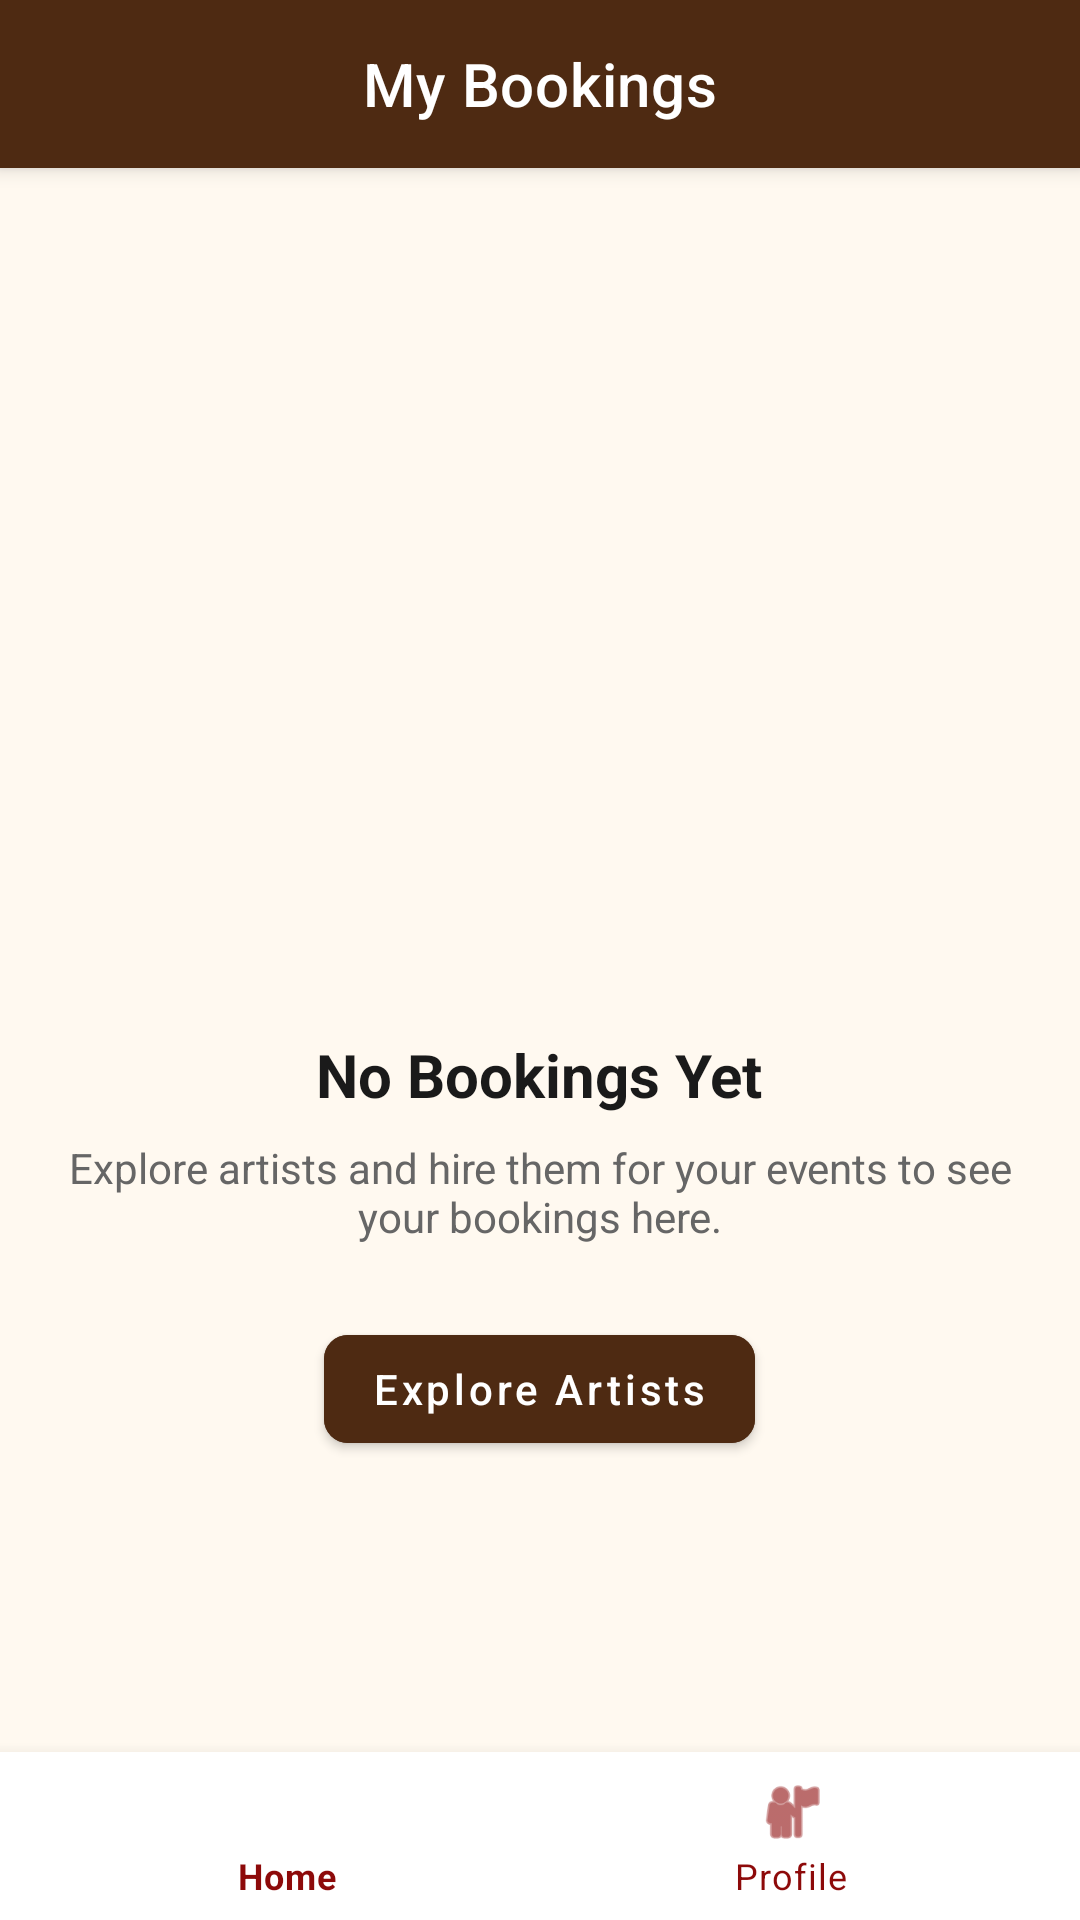

Layout XML and referenced resources for this Android screen:
<!-- AndroidManifest.xml: application theme Theme.KalavidaraBalaga -->
<!-- res/layout/activity_bookings.xml -->
<?xml version="1.0" encoding="utf-8"?>
<androidx.coordinatorlayout.widget.CoordinatorLayout xmlns:android="http://schemas.android.com/apk/res/android"
    xmlns:app="http://schemas.android.com/apk/res-auto"
    xmlns:tools="http://schemas.android.com/tools"
    android:layout_width="match_parent"
    android:layout_height="match_parent"
    android:background="@color/background"
    tools:context=".BookingsActivity">

    <com.google.android.material.appbar.AppBarLayout
        android:layout_width="match_parent"
        android:layout_height="wrap_content"
        android:background="@color/chocolate_brown"
        app:elevation="4dp">

        <com.google.android.material.appbar.MaterialToolbar
            android:id="@+id/toolbar"
            android:layout_width="match_parent"
            android:layout_height="?attr/actionBarSize"
            app:title="My Bookings"
            app:titleCentered="true"
            app:titleTextColor="@color/white" />

    </com.google.android.material.appbar.AppBarLayout>

    <androidx.recyclerview.widget.RecyclerView
        android:id="@+id/rvBookings"
        android:layout_width="match_parent"
        android:layout_height="match_parent"
        android:visibility="gone"
        app:layout_behavior="@string/appbar_scrolling_view_behavior" />

    <LinearLayout
        android:id="@+id/layoutEmpty"
        android:layout_width="match_parent"
        android:layout_height="match_parent"
        android:gravity="center"
        android:orientation="vertical"
        android:padding="20dp"
        app:layout_behavior="@string/appbar_scrolling_view_behavior">

        <ImageView
            android:layout_width="120dp"
            android:layout_height="120dp"
            android:alpha="0.5"
            android:src="@drawable/ic_bookings"
            app:tint="@color/chocolate_brown" />

        <TextView
            android:layout_width="wrap_content"
            android:layout_height="wrap_content"
            android:layout_marginTop="16dp"
            android:text="No Bookings Yet"
            android:textColor="@color/black"
            android:textSize="20sp"
            android:textStyle="bold" />

        <TextView
            android:layout_width="wrap_content"
            android:layout_height="wrap_content"
            android:layout_marginTop="8dp"
            android:gravity="center"
            android:text="Explore artists and hire them for your events to see your bookings here."
            android:textColor="#666666" />

        <com.google.android.material.button.MaterialButton
            android:id="@+id/btnExplore"
            android:layout_width="wrap_content"
            android:layout_height="wrap_content"
            android:layout_marginTop="24dp"
            android:backgroundTint="@color/chocolate_brown"
            android:text="Explore Artists"
            android:textAllCaps="false"
            app:cornerRadius="8dp" />

    </LinearLayout>

    <com.google.android.material.bottomnavigation.BottomNavigationView
        android:id="@+id/bottomNavigation"
        android:layout_width="match_parent"
        android:layout_height="wrap_content"
        android:layout_gravity="bottom"
        android:background="@color/white"
        app:itemIconTint="@color/primary"
        app:itemTextColor="@color/primary"
        app:menu="@menu/bottom_nav_menu" />

</androidx.coordinatorlayout.widget.CoordinatorLayout>
<!-- resources referenced by this layout -->
<resources>
  <color name="background">#FFF9F0</color>
  <color name="black">#1A1A1A</color>
  <color name="chocolate_brown">#4E2A12</color>
  <color name="primary">#8D0A0A</color>
  <color name="white">#FFFFFF</color>
  <style name="Theme.KalavidaraBalaga" parent="Theme.MaterialComponents.Light.NoActionBar">
          
          <item name="colorPrimary">@color/primary</item>
          <item name="colorPrimaryVariant">@color/primary_variant</item>
          <item name="colorOnPrimary">@color/on_primary</item>
          
          <item name="colorSecondary">@color/secondary</item>
          <item name="colorSecondaryVariant">@color/secondary_variant</item>
          <item name="colorOnSecondary">@color/on_secondary</item>
          
          <item name="android:statusBarColor">@color/primary_variant</item>
          
          <item name="android:windowBackground">@color/background</item>
      </style>
  <color name="primary_variant">#5C0000</color>
  <color name="on_primary">#FFFFFF</color>
  <color name="secondary">#D4AF37</color>
  <color name="secondary_variant">#A68442</color>
  <color name="on_secondary">#FFFFFF</color>
</resources>
